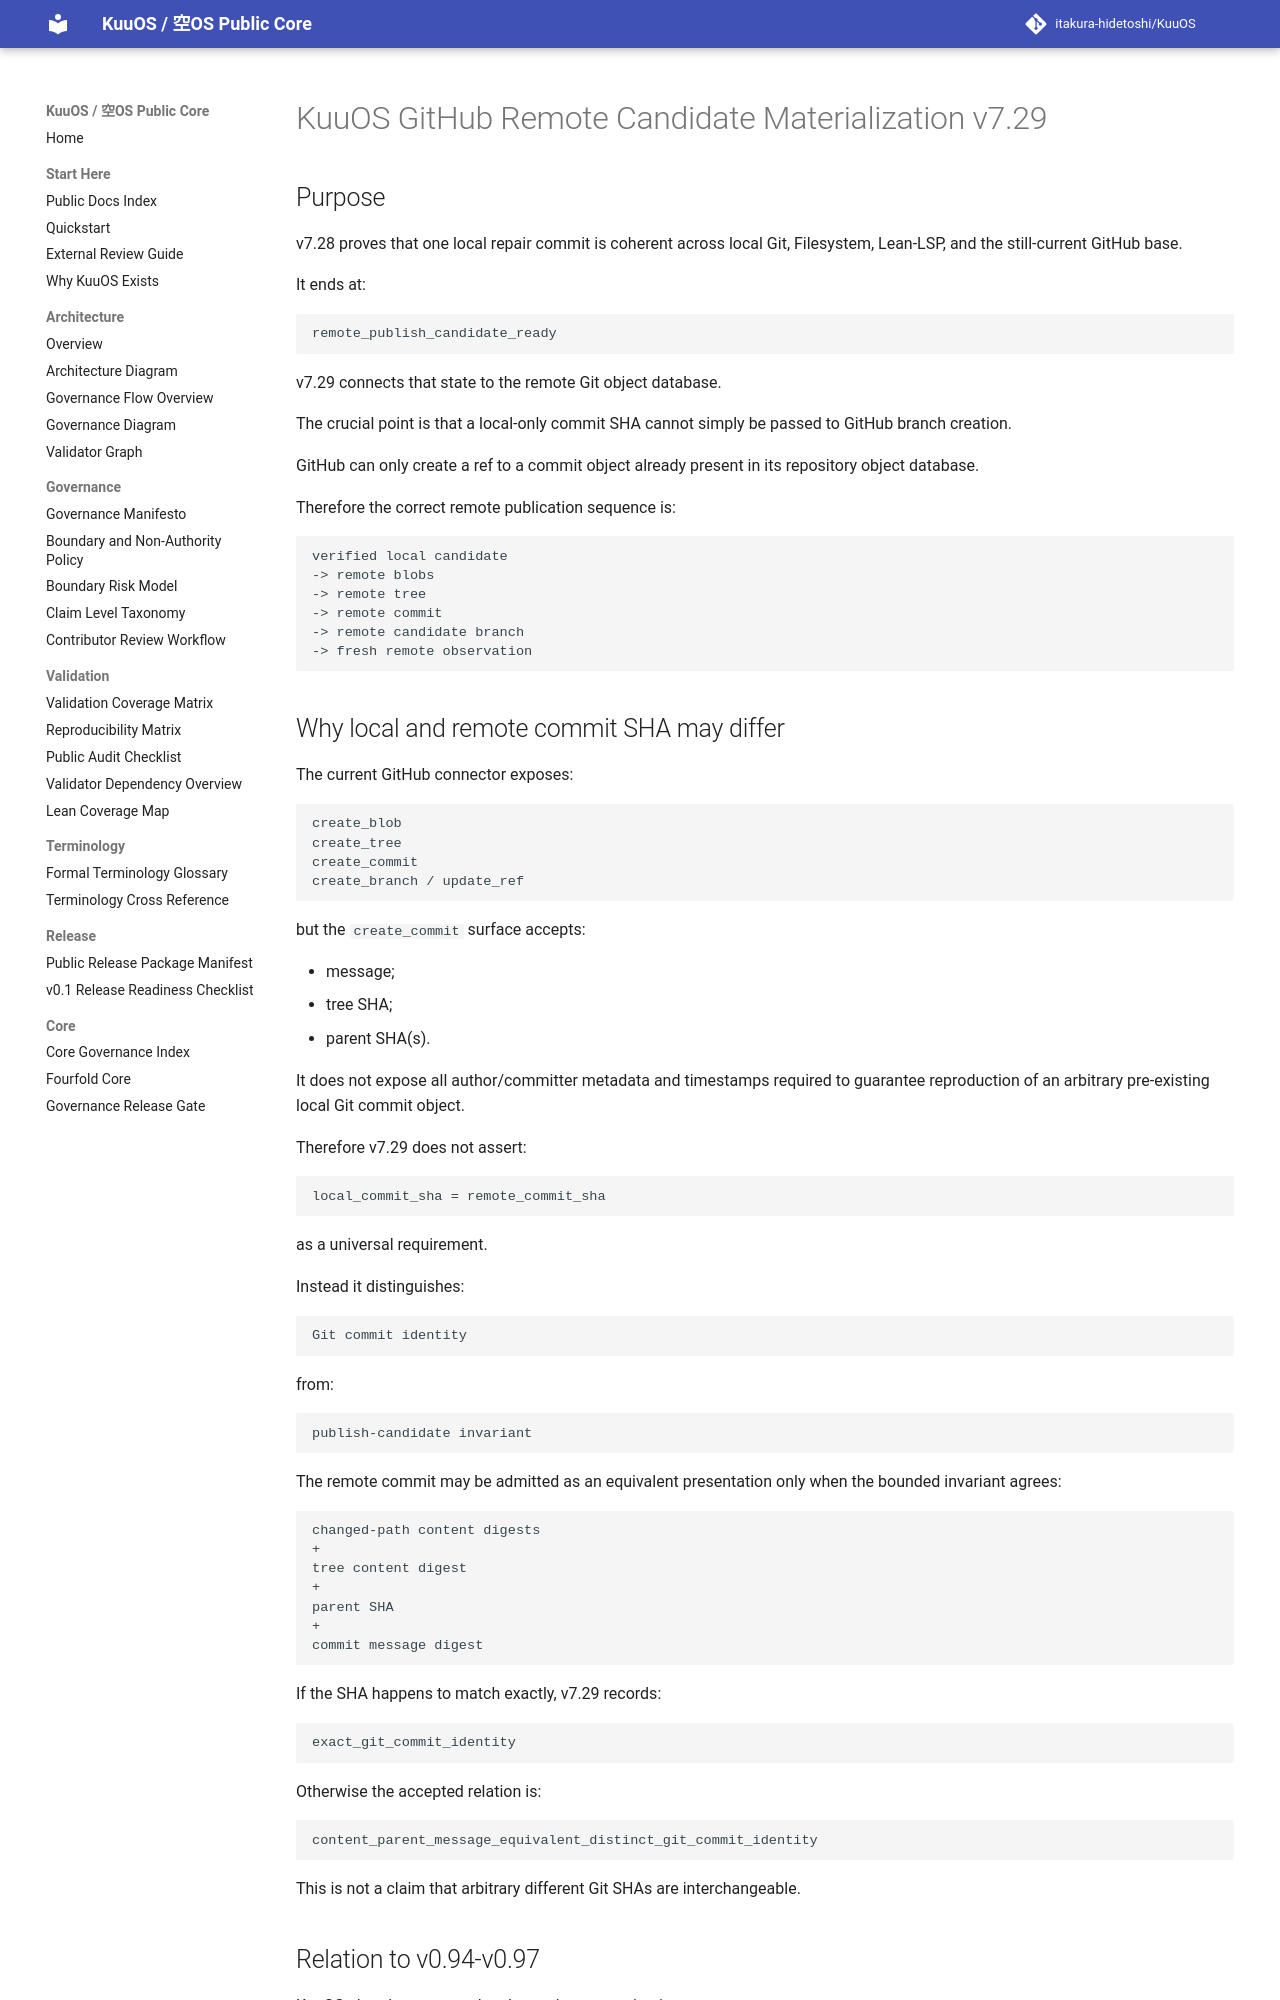

repository: itakura-hidetoshi/KuuOS · page: KUUOS_GITHUB_REMOTE_CANDIDATE_MATERIALIZATION_v7_29/index.html · generator: mkdocs

# KuuOS GitHub Remote Candidate Materialization v7.29

## Purpose

v7.28 proves that one local repair commit is coherent across local Git, Filesystem, Lean-LSP, and the still-current GitHub base.

It ends at:

```text
remote_publish_candidate_ready
```

v7.29 connects that state to the remote Git object database.

The crucial point is that a local-only commit SHA cannot simply be passed to GitHub branch creation.

GitHub can only create a ref to a commit object already present in its repository object database.

Therefore the correct remote publication sequence is:

```text
verified local candidate
-> remote blobs
-> remote tree
-> remote commit
-> remote candidate branch
-> fresh remote observation
```

## Why local and remote commit SHA may differ

The current GitHub connector exposes:

```text
create_blob
create_tree
create_commit
create_branch / update_ref
```

but the `create_commit` surface accepts:

- message;
- tree SHA;
- parent SHA(s).

It does not expose all author/committer metadata and timestamps required to guarantee reproduction of an arbitrary pre-existing local Git commit object.

Therefore v7.29 does not assert:

```text
local_commit_sha = remote_commit_sha
```

as a universal requirement.

Instead it distinguishes:

```text
Git commit identity
```

from:

```text
publish-candidate invariant
```

The remote commit may be admitted as an equivalent presentation only when the bounded invariant agrees:

```text
changed-path content digests
+
tree content digest
+
parent SHA
+
commit message digest
```

If the SHA happens to match exactly, v7.29 records:

```text
exact_git_commit_identity
```

Otherwise the accepted relation is:

```text
content_parent_message_equivalent_distinct_git_commit_identity
```

This is not a claim that arbitrary different Git SHAs are interchangeable.
